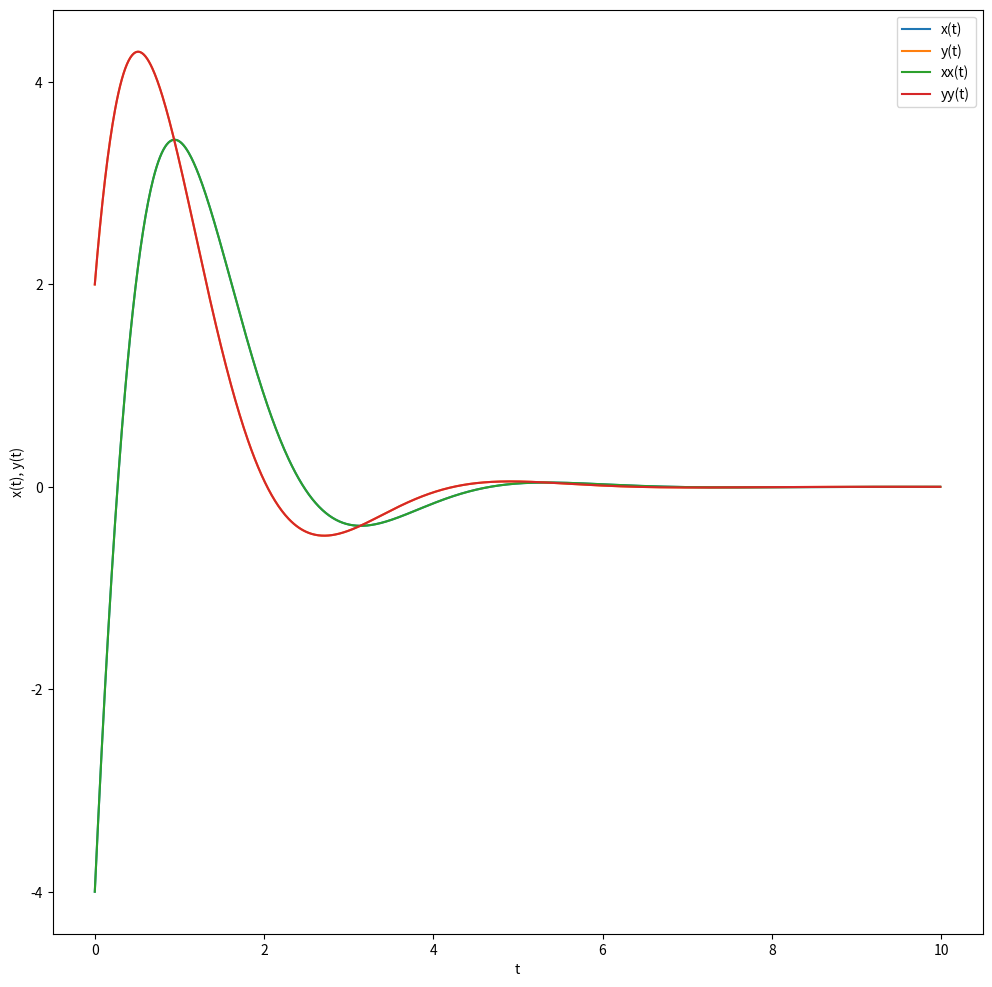

Here is the Python script that generated this plot:
import numpy as np
from typing import Callable

import matplotlib.pyplot as plt
plt.rcParams["figure.figsize"] = (12, 12)

Vector = np.array
Matrix = np.array
Function = Callable[[float, Vector], Vector]

def explicit_euler(f: Function, t: float, x: Vector, h: float) -> Vector:
    """
    The approximate of the exact solution to the ODE dx/dt = f(t, x) at
    time t + h, x is the value of the solution at time t, h is the time step

    t: real number
    h: real number
    x: 2-dimensional real vector
    f: 2-dimensional real-vector-valued function 
    """
    return x + h * f(t, x)

#The following functions are used to write the implicit Euler algorithm
def jacobian_x(f: Function, t: float, x: Vector, eps=1E-5) -> Matrix:
  """
  Return the numerical approximate of the Jacobian matrix of the
  2-dimensional real-vector-valued function f(t, x) with respect to x

  t: real number
  x: 2-dimensional real vector
  eps: infinitesimal constant of the approximation
  """
  # begin FTO
  n = len(x)
  J = np.zeros((n,n))
  for i in range(n):
    h = eps*np.abs(x[i])
    if h == 0:
      h = eps
    e_i = np.zeros(n)
    e_i[i] = 1.0
    J[:,i] = (f(t, x + h*e_i) - f(t, x - h*e_i))/(2*h)
  return J
  # end FTO
  pass

def solve_system(A: Matrix, b: Vector) -> Vector:
  """
  Solution x to the system of linear equations Ax = b

  x: 2-dimensional real vector
  A: 2x2 matrix with real entries
  b: 2-dimensional real vector

  If the system does not have a solution, x will be the vector 0.
  """
  # begin FTO
  try:
    x = np.linalg.solve(A, b)
  except np.linalg.LinAlgError:
    x = np.zeros(len(b))
  return x
  # end FTO
  pass

#Implicit Euler Algorithm
def implicit_euler(f: Function, t: float, x: Vector, h: float) -> Vector:
  """
  The approximate of the exact solution to the ODE dx/dt = f(t, x) at
  time t + h, x is the value of the solution at time t, h is the time step

  t: real number
  h: real number
  x: 2-dimensional real vector
  f: 2-dimensional real-vector-valued function 
  """
  # begin FTO
  y = np.random.rand(len(x))
  for _ in range(30):
    A = np.eye(len(x)) - h*jacobian_x(f, t + h, y)
    b = y - h*f(t + h, y) - x
    y += solve_system(A, b)
  return y
  # end FTO
  y = np.random.rand(2)
  for _ in range(30): #You can change this number of Newton steps!
    A = None
    b = None
    y += solve_system(A, b)
  return y

# Define the system of two nonlinear differential equations
def f(t: float, v: Vector) -> Vector:
    x, y = v
    return np.array([-3*x+3*y, -2*x+y])

# Set initial conditions
t0 = 0
x0 = np.array([-4, 2])
y0 = np.array([-4,2])

# Set time step and number of iterations
h = 0.01
num_iterations = 1000

# Initialize arrays to store the results
t = np.zeros(num_iterations)
x = np.zeros((num_iterations, 2))
y = np.zeros((num_iterations, 2))

# Run the explicit Euler method to estimate the solution
for i in range(num_iterations):
    x[i] = x0
    y[i] = y0
    t[i] = t0
    x0 = explicit_euler(f, t0, x0, h)
    y0 = explicit_euler(f, t0, y0, h)
    t0 += h

# Plot the solution
plt.plot(t, x[:, 0], label="x(t)")
plt.plot(t, x[:, 1], label="y(t)")
plt.xlabel("t")
plt.ylabel("x(t), y(t)")
plt.legend()
plt.show()

plt.plot(t, y[:, 0], label="xx(t)")
plt.plot(t, y[:, 1], label="yy(t)")
plt.xlabel("t")
plt.ylabel("x(t), y(t)")
plt.legend()
plt.show()